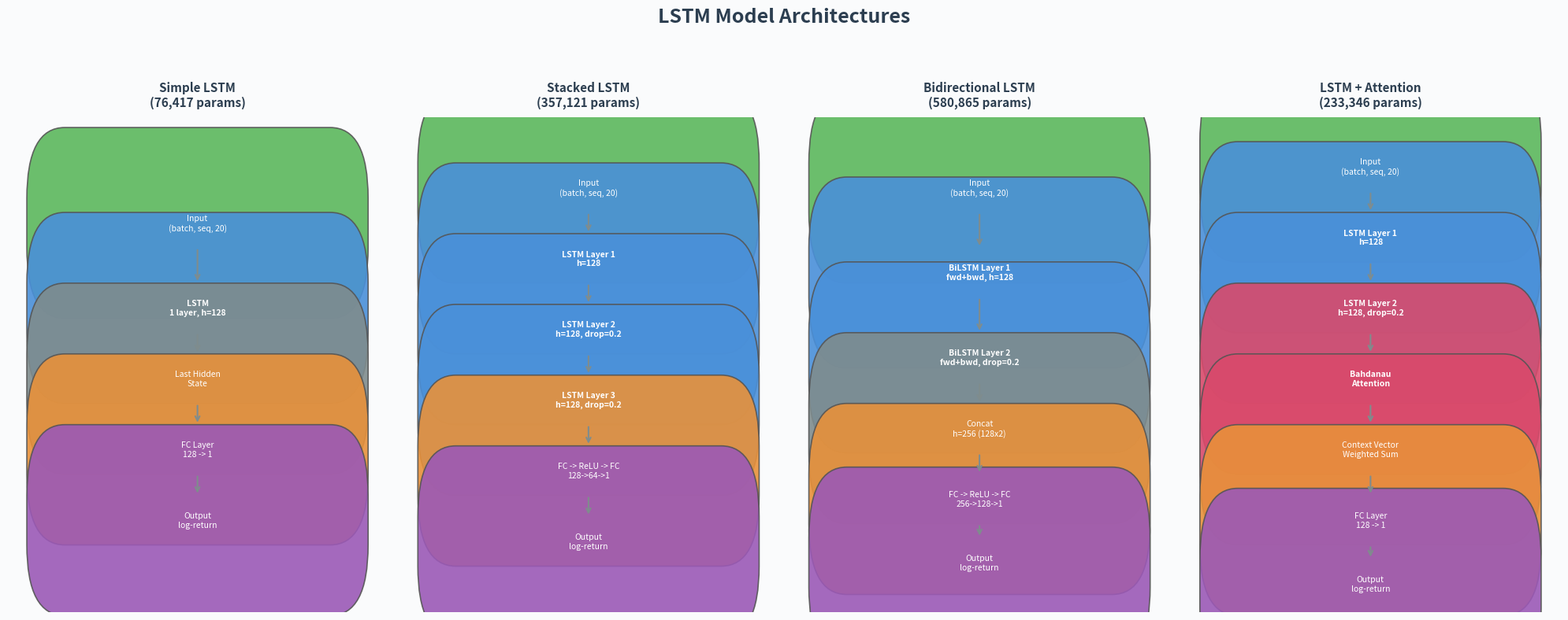
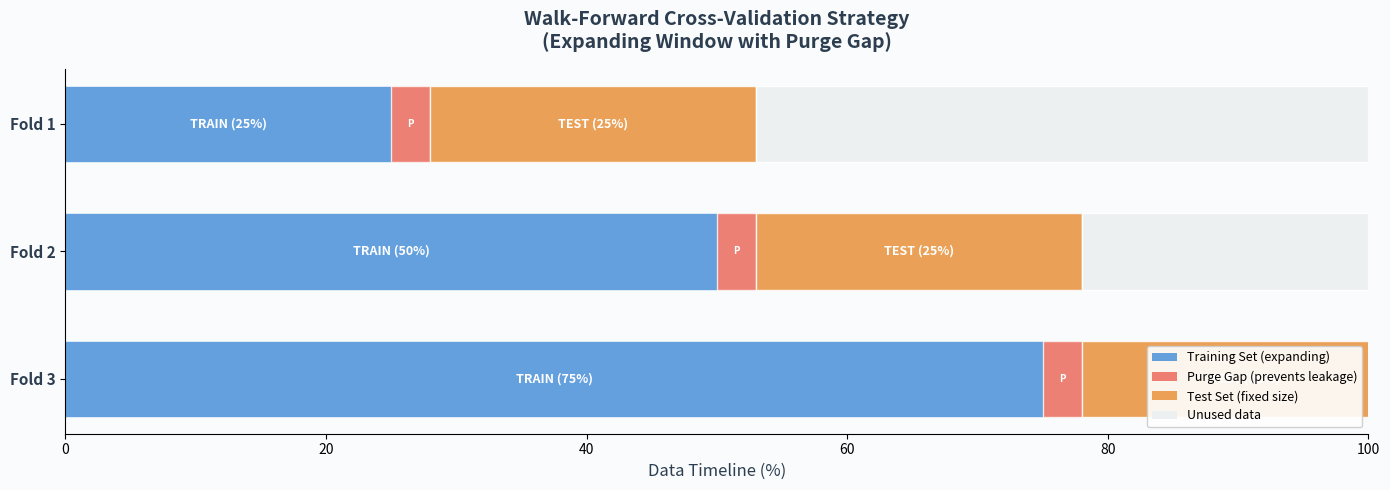
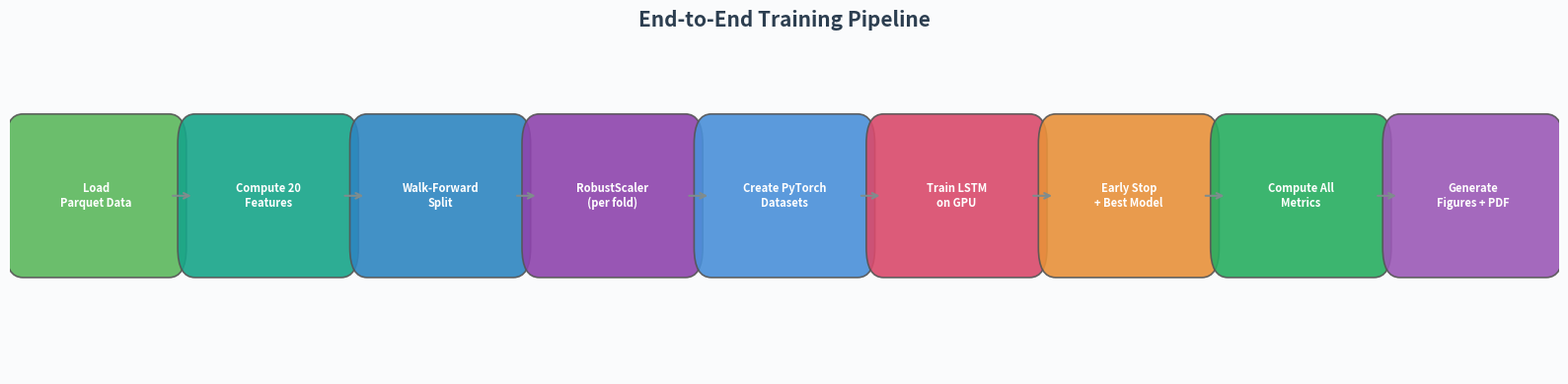
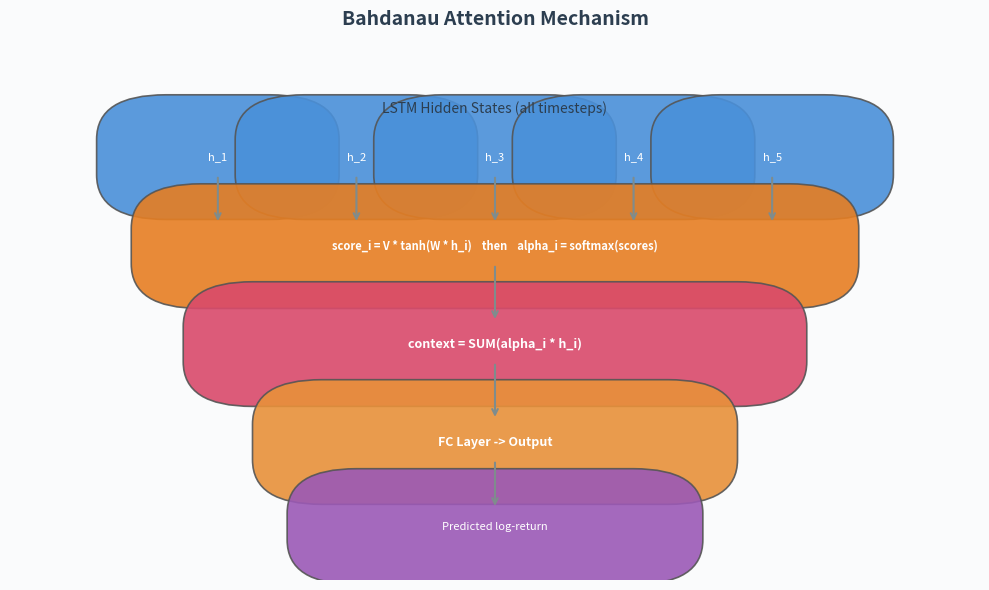

Generate these figures, in order, with matplotlib:
#!/usr/bin/env python3
"""Generate architecture and strategy diagrams for the report."""

import matplotlib
matplotlib.use("Agg")
import matplotlib.pyplot as plt
import matplotlib.patches as mpatches
from matplotlib.patches import FancyBboxPatch, FancyArrowPatch
import numpy as np
from pathlib import Path

OUT = Path("outputs/figures")
OUT.mkdir(parents=True, exist_ok=True)

# Color palette
C = {
    "lstm": "#4A90D9",
    "fc": "#E8913A",
    "attn": "#D94A6B",
    "input": "#5CB85C",
    "output": "#9B59B6",
    "bg": "#FAFBFC",
    "border": "#DEE2E6",
    "text": "#2C3E50",
    "arrow": "#7F8C8D",
}


def box(ax, x, y, w, h, text, color, fontsize=9, bold=False):
    rect = FancyBboxPatch(
        (x - w / 2, y - h / 2), w, h,
        boxstyle="round,pad=0.1", facecolor=color, edgecolor="#555", linewidth=1.2, alpha=0.9
    )
    ax.add_patch(rect)
    weight = "bold" if bold else "normal"
    ax.text(x, y, text, ha="center", va="center", fontsize=fontsize, weight=weight, color="white")


def arrow(ax, x1, y1, x2, y2):
    ax.annotate("", xy=(x2, y2), xytext=(x1, y1),
                arrowprops=dict(arrowstyle="->", color=C["arrow"], lw=1.5))


# =========================================================================
# 1. All 4 Model Architectures - Side by Side
# =========================================================================
def plot_architectures():
    fig, axes = plt.subplots(1, 4, figsize=(20, 8), facecolor=C["bg"])
    fig.suptitle("LSTM Model Architectures", fontsize=18, fontweight="bold", color=C["text"], y=0.98)

    models = [
        {
            "name": "Simple LSTM",
            "params": "76,417",
            "blocks": [
                ("Input\n(batch, seq, 20)", C["input"], 0.5),
                ("LSTM\n1 layer, h=128", C["lstm"], 0.38),
                ("Last Hidden\nState", C["arrow"], 0.28),
                ("FC Layer\n128 -> 1", C["fc"], 0.18),
                ("Output\nlog-return", C["output"], 0.08),
            ],
        },
        {
            "name": "Stacked LSTM",
            "params": "357,121",
            "blocks": [
                ("Input\n(batch, seq, 20)", C["input"], 0.55),
                ("LSTM Layer 1\nh=128", C["lstm"], 0.45),
                ("LSTM Layer 2\nh=128, drop=0.2", C["lstm"], 0.35),
                ("LSTM Layer 3\nh=128, drop=0.2", C["lstm"], 0.25),
                ("FC -> ReLU -> FC\n128->64->1", C["fc"], 0.15),
                ("Output\nlog-return", C["output"], 0.05),
            ],
        },
        {
            "name": "Bidirectional LSTM",
            "params": "580,865",
            "blocks": [
                ("Input\n(batch, seq, 20)", C["input"], 0.55),
                ("BiLSTM Layer 1\nfwd+bwd, h=128", C["lstm"], 0.43),
                ("BiLSTM Layer 2\nfwd+bwd, drop=0.2", C["lstm"], 0.31),
                ("Concat\nh=256 (128x2)", C["arrow"], 0.21),
                ("FC -> ReLU -> FC\n256->128->1", C["fc"], 0.11),
                ("Output\nlog-return", C["output"], 0.02),
            ],
        },
        {
            "name": "LSTM + Attention",
            "params": "233,346",
            "blocks": [
                ("Input\n(batch, seq, 20)", C["input"], 0.58),
                ("LSTM Layer 1\nh=128", C["lstm"], 0.48),
                ("LSTM Layer 2\nh=128, drop=0.2", C["lstm"], 0.38),
                ("Bahdanau\nAttention", C["attn"], 0.28),
                ("Context Vector\nWeighted Sum", C["attn"], 0.18),
                ("FC Layer\n128 -> 1", C["fc"], 0.08),
                ("Output\nlog-return", C["output"], -0.01),
            ],
        },
    ]

    for idx, (ax, model) in enumerate(zip(axes, models)):
        ax.set_xlim(0, 1)
        ax.set_ylim(-0.05, 0.65)
        ax.set_facecolor(C["bg"])
        ax.axis("off")
        ax.set_title(f"{model['name']}\n({model['params']} params)", fontsize=11,
                     fontweight="bold", color=C["text"], pad=10)

        blocks = model["blocks"]
        for i, (text, color, y_pos) in enumerate(blocks):
            box(ax, 0.5, y_pos, 0.7, 0.07, text, color, fontsize=7.5, bold=("LSTM" in text or "Attention" in text))
            if i < len(blocks) - 1:
                next_y = blocks[i + 1][2]
                arrow(ax, 0.5, y_pos - 0.035, 0.5, next_y + 0.035)

    plt.tight_layout(rect=[0, 0, 1, 0.93])
    path = OUT / "architecture_all_models.png"
    plt.savefig(path, dpi=200, bbox_inches="tight", facecolor=C["bg"])
    plt.close()
    print(f"Saved: {path}")


# =========================================================================
# 2. Walk-Forward Validation Strategy
# =========================================================================
def plot_walk_forward_strategy():
    fig, ax = plt.subplots(figsize=(14, 5), facecolor=C["bg"])
    ax.set_facecolor(C["bg"])

    n_folds = 3
    total_bars = 100
    colors_train = "#4A90D9"
    colors_test = "#E8913A"
    colors_purge = "#E74C3C"

    fold_labels = []
    for fold in range(n_folds):
        y = n_folds - fold - 1
        train_end = (fold + 1) * 25
        purge_start = train_end
        purge_end = train_end + 3
        test_start = purge_end
        test_end = test_start + 25

        # Train
        ax.barh(y, train_end, left=0, height=0.6, color=colors_train, alpha=0.85, edgecolor="white", linewidth=0.5)
        ax.text(train_end / 2, y, f"TRAIN ({train_end}%)", ha="center", va="center", fontsize=9, color="white", fontweight="bold")

        # Purge
        ax.barh(y, purge_end - purge_start, left=purge_start, height=0.6, color=colors_purge, alpha=0.7, edgecolor="white")
        ax.text((purge_start + purge_end) / 2, y, "P", ha="center", va="center", fontsize=7, color="white", fontweight="bold")

        # Test
        ax.barh(y, test_end - test_start, left=test_start, height=0.6, color=colors_test, alpha=0.85, edgecolor="white")
        ax.text((test_start + test_end) / 2, y, f"TEST ({25}%)", ha="center", va="center", fontsize=9, color="white", fontweight="bold")

        # Unused
        if test_end < total_bars:
            ax.barh(y, total_bars - test_end, left=test_end, height=0.6, color="#ECF0F1", edgecolor="white")

        fold_labels.append(f"Fold {fold + 1}")

    ax.set_yticks(range(n_folds))
    ax.set_yticklabels(fold_labels[::-1], fontsize=11, fontweight="bold", color=C["text"])
    ax.set_xlabel("Data Timeline (%)", fontsize=12, color=C["text"])
    ax.set_title("Walk-Forward Cross-Validation Strategy\n(Expanding Window with Purge Gap)", fontsize=14, fontweight="bold", color=C["text"], pad=15)
    ax.set_xlim(0, total_bars)
    ax.spines["top"].set_visible(False)
    ax.spines["right"].set_visible(False)

    # Legend
    legend_elements = [
        mpatches.Patch(facecolor=colors_train, alpha=0.85, label="Training Set (expanding)"),
        mpatches.Patch(facecolor=colors_purge, alpha=0.7, label="Purge Gap (prevents leakage)"),
        mpatches.Patch(facecolor=colors_test, alpha=0.85, label="Test Set (fixed size)"),
        mpatches.Patch(facecolor="#ECF0F1", label="Unused data"),
    ]
    ax.legend(handles=legend_elements, loc="lower right", fontsize=9, framealpha=0.9)

    plt.tight_layout()
    path = OUT / "architecture_walk_forward.png"
    plt.savefig(path, dpi=200, bbox_inches="tight", facecolor=C["bg"])
    plt.close()
    print(f"Saved: {path}")


# =========================================================================
# 3. Training Pipeline Flowchart
# =========================================================================
def plot_training_pipeline():
    fig, ax = plt.subplots(figsize=(16, 4), facecolor=C["bg"])
    ax.set_facecolor(C["bg"])
    ax.set_xlim(-0.5, 8.5)
    ax.set_ylim(-0.3, 0.8)
    ax.axis("off")
    ax.set_title("End-to-End Training Pipeline", fontsize=15, fontweight="bold", color=C["text"], pad=15)

    steps = [
        ("Load\nParquet Data", C["input"]),
        ("Compute 20\nFeatures", "#17A589"),
        ("Walk-Forward\nSplit", "#2E86C1"),
        ("RobustScaler\n(per fold)", "#8E44AD"),
        ("Create PyTorch\nDatasets", C["lstm"]),
        ("Train LSTM\non GPU", C["attn"]),
        ("Early Stop\n+ Best Model", C["fc"]),
        ("Compute All\nMetrics", "#27AE60"),
        ("Generate\nFigures + PDF", C["output"]),
    ]

    for i, (text, color) in enumerate(steps):
        box(ax, i, 0.3, 0.85, 0.35, text, color, fontsize=8, bold=True)
        if i < len(steps) - 1:
            arrow(ax, i + 0.43, 0.3, i + 0.57, 0.3)

    plt.tight_layout()
    path = OUT / "architecture_training_pipeline.png"
    plt.savefig(path, dpi=200, bbox_inches="tight", facecolor=C["bg"])
    plt.close()
    print(f"Saved: {path}")


# =========================================================================
# 4. Attention Mechanism Detail
# =========================================================================
def plot_attention_detail():
    fig, ax = plt.subplots(figsize=(10, 6), facecolor=C["bg"])
    ax.set_facecolor(C["bg"])
    ax.set_xlim(-0.2, 1.2)
    ax.set_ylim(-0.1, 1.1)
    ax.axis("off")
    ax.set_title("Bahdanau Attention Mechanism", fontsize=14, fontweight="bold", color=C["text"], pad=15)

    # LSTM hidden states
    for i in range(5):
        x = 0.1 + i * 0.2
        box(ax, x, 0.85, 0.15, 0.08, f"h_{i+1}", C["lstm"], fontsize=8)
        arrow(ax, x, 0.81, x, 0.7)

    # Attention scores
    box(ax, 0.5, 0.65, 0.85, 0.08, "score_i = V * tanh(W * h_i)    then    alpha_i = softmax(scores)", "#E67E22", fontsize=8, bold=True)
    arrow(ax, 0.5, 0.61, 0.5, 0.48)

    # Weighted sum
    box(ax, 0.5, 0.43, 0.7, 0.08, "context = SUM(alpha_i * h_i)", C["attn"], fontsize=9, bold=True)
    arrow(ax, 0.5, 0.39, 0.5, 0.26)

    # FC
    box(ax, 0.5, 0.21, 0.5, 0.08, "FC Layer -> Output", C["fc"], fontsize=9, bold=True)
    arrow(ax, 0.5, 0.17, 0.5, 0.06)
    box(ax, 0.5, 0.02, 0.4, 0.06, "Predicted log-return", C["output"], fontsize=8)

    # Labels
    ax.text(0.5, 0.95, "LSTM Hidden States (all timesteps)", ha="center", fontsize=10, color=C["text"], style="italic")

    plt.tight_layout()
    path = OUT / "architecture_attention_detail.png"
    plt.savefig(path, dpi=200, bbox_inches="tight", facecolor=C["bg"])
    plt.close()
    print(f"Saved: {path}")


if __name__ == "__main__":
    plot_architectures()
    plot_walk_forward_strategy()
    plot_training_pipeline()
    plot_attention_detail()
    print("\nAll architecture diagrams generated!")
